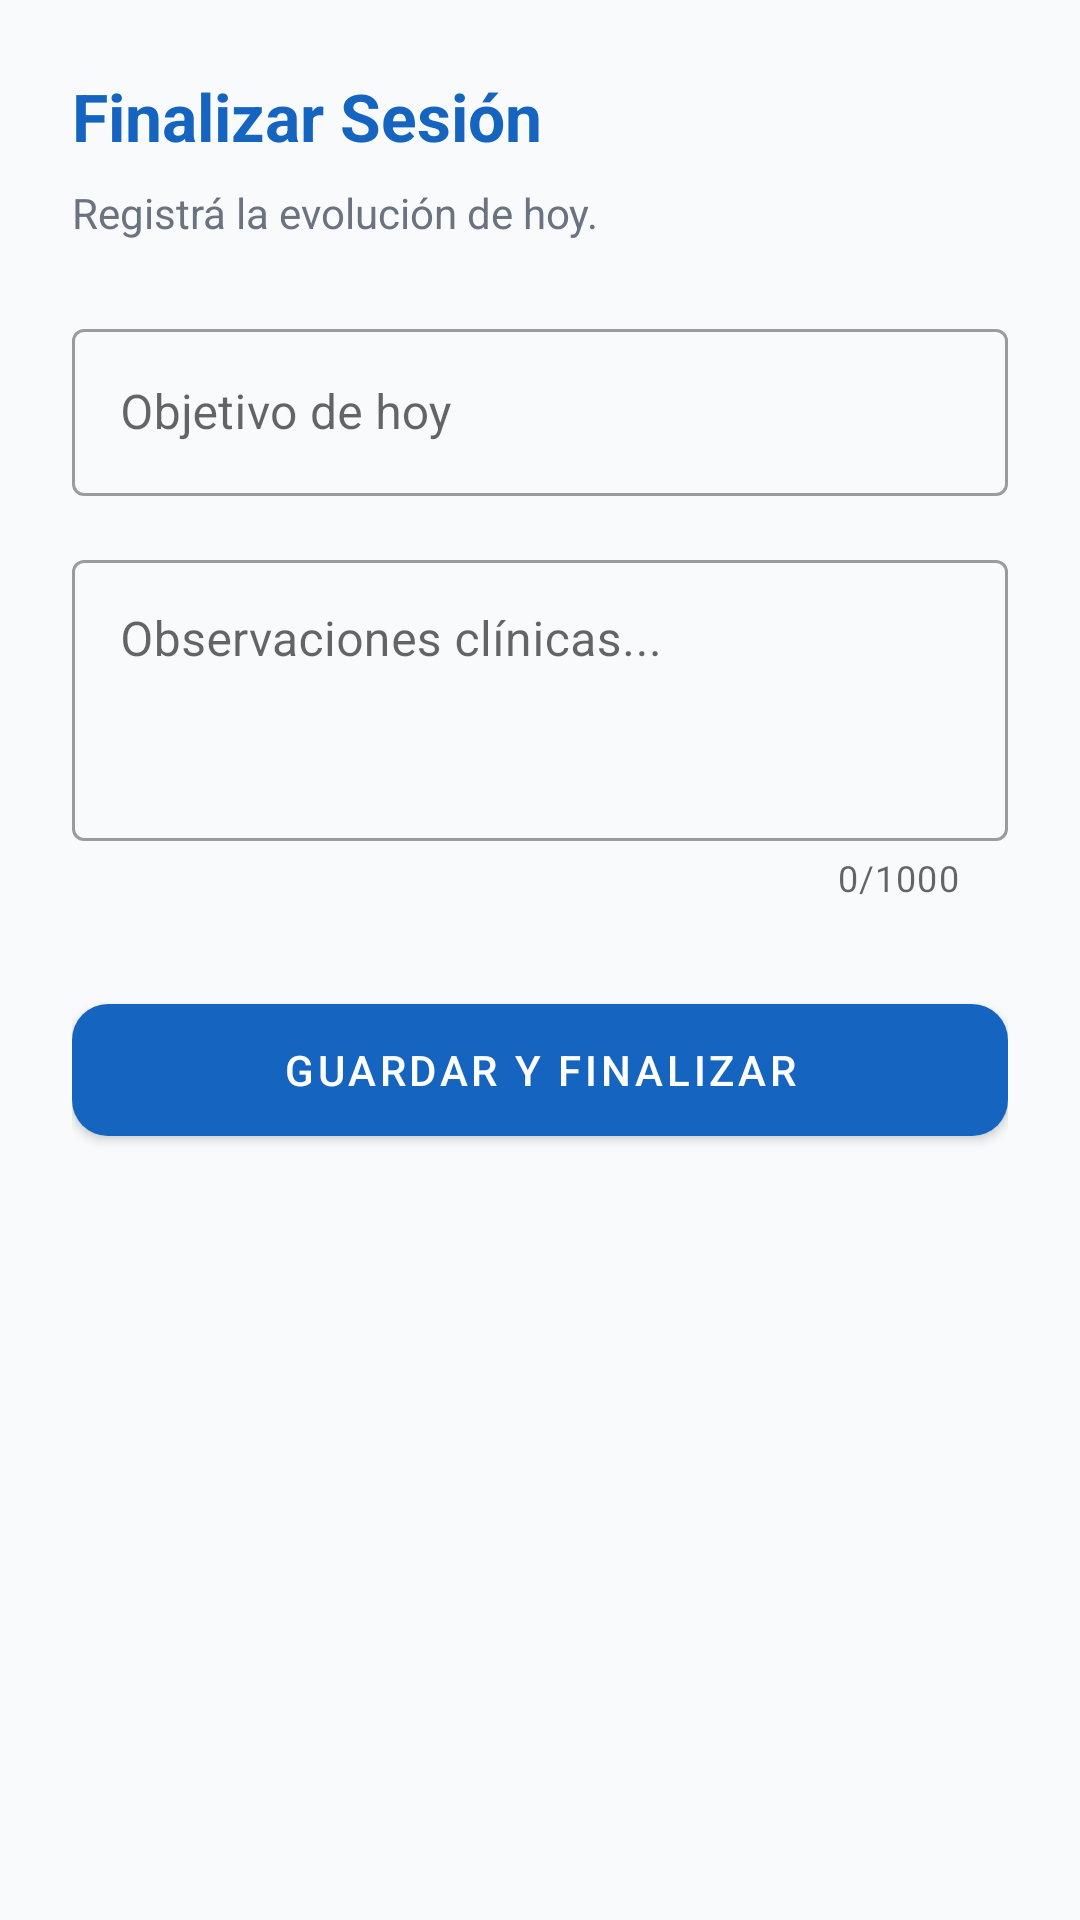

Layout XML and referenced resources for this Android screen:
<!-- AndroidManifest.xml: application theme Theme.KineApp -->
<!-- res/layout/dialog_registro_sesion.xml -->
<?xml version="1.0" encoding="utf-8"?>
<androidx.core.widget.NestedScrollView 
    xmlns:android="http://schemas.android.com/apk/res/android"
    xmlns:app="http://schemas.android.com/apk/res-auto"
    android:layout_width="match_parent"
    android:layout_height="wrap_content"
    android:fillViewport="true">

    <LinearLayout
        android:layout_width="match_parent"
        android:layout_height="wrap_content"
        android:orientation="vertical"
        android:padding="24dp"
        android:background="@drawable/bg_dialog_rounded">

        <TextView
            android:layout_width="wrap_content"
            android:layout_height="wrap_content"
            android:text="Finalizar Sesión"
            android:textSize="22sp"
            android:textStyle="bold"
            android:textColor="@color/primary"
            android:layout_marginBottom="8dp"/>

        <TextView
            android:layout_width="wrap_content"
            android:layout_height="wrap_content"
            android:text="Registrá la evolución de hoy."
            android:textSize="14sp"
            android:textColor="@color/text_secondary"
            android:layout_marginBottom="24dp"/>

        
        <com.google.android.material.textfield.TextInputLayout
            style="@style/Widget.MaterialComponents.TextInputLayout.OutlinedBox"
            android:layout_width="match_parent"
            android:layout_height="wrap_content"
            android:hint="Objetivo de hoy"
            android:layout_marginBottom="16dp">
            <com.google.android.material.textfield.TextInputEditText
                android:id="@+id/et_objetivos"
                android:layout_width="match_parent"
                android:layout_height="wrap_content"
                android:inputType="textCapSentences"/>
        </com.google.android.material.textfield.TextInputLayout>

        
        <com.google.android.material.textfield.TextInputLayout
            android:id="@+id/til_observaciones"
            style="@style/Widget.MaterialComponents.TextInputLayout.OutlinedBox"
            android:layout_width="match_parent"
            android:layout_height="wrap_content"
            android:hint="Observaciones clínicas..."
            app:counterEnabled="true"
            app:counterMaxLength="1000"
            android:layout_marginBottom="4dp">
            <com.google.android.material.textfield.TextInputEditText
                android:id="@+id/et_observaciones"
                android:layout_width="match_parent"
                android:layout_height="wrap_content"
                android:gravity="top"
                android:inputType="textMultiLine"
                android:lines="4"
                android:minLines="3"/>
        </com.google.android.material.textfield.TextInputLayout>

        <com.google.android.material.button.MaterialButton
            android:id="@+id/btn_guardar_sesion"
            android:layout_width="match_parent"
            android:layout_height="56dp"
            android:text="Guardar y Finalizar"
            android:layout_marginTop="24dp"
            android:layout_marginBottom="8dp"
            app:cornerRadius="12dp"/>

    </LinearLayout>
</androidx.core.widget.NestedScrollView>
<!-- resources referenced by this layout -->
<resources>
  <color name="primary">#1565C0</color>
  <color name="text_secondary">#6B7280</color>
  <style name="Theme.KineApp" parent="Theme.MaterialComponents.Light.NoActionBar">
          <item name="colorPrimary">@color/primary</item>
          <item name="colorPrimaryVariant">@color/primary_dark</item>
          <item name="colorOnPrimary">@color/surface</item>
          <item name="android:windowBackground">@color/background</item>
          <item name="android:statusBarColor">#1565C0</item>
          <item name="android:windowTranslucentStatus">false</item>
          <item name="android:windowDrawsSystemBarBackgrounds">true</item>
      </style>
  <color name="primary_dark">#0D47A1</color>
  <color name="surface">#FFFFFF</color>
  <color name="background">#F8FAFC</color>
</resources>
